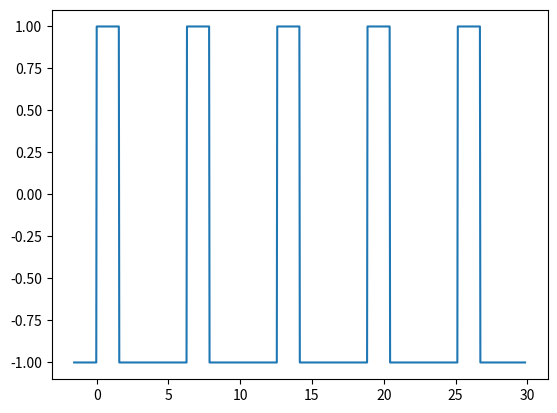

Reproduce this figure in Python.
from scipy.signal import square
import matplotlib.pyplot as plt
import numpy as np



def square_wave_generator(number_of_points=1000, number_of_cycles=5, duty=0.25, plot=False):
    
    time_array = np.linspace(-np.pi/2, 2 * number_of_cycles * np.pi - np.pi/2, number_of_points)
    square_wave = square(t=time_array, duty=duty)

    if plot:
        fig, ax = plt.subplots()
        ax.plot(time_array, square_wave)
        plt.show()

    return time_array, square_wave



if (__name__ == '__main__'):
    time, square_wave = square_wave_generator(plot=True)
